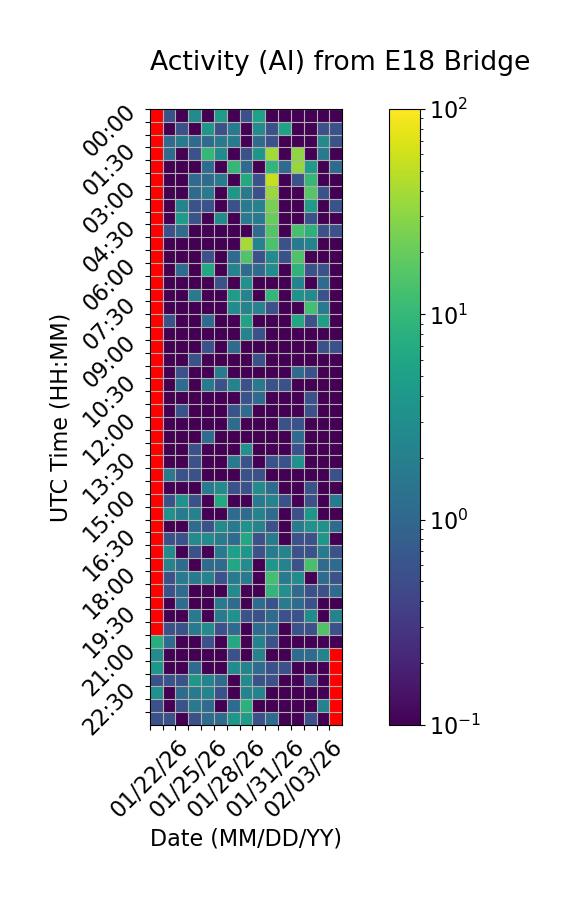

Values plotted in this chart, from the file beside it:
Time (UTC), 01/22/26, 01/23/26, 01/24/26, 01/25/26, 01/26/26, 01/27/26, 01/28/26, 01/29/26, 01/30/26, 01/31/26, 02/01/26, 02/02/26, 02/03/26, 02/04/26, 02/05/26
00:00, , 0.5556, 0.0, 2.778, 0.0, 4.444, 0.0, 0.5556, 5.556, 0.0, 0.0, 0.0, 0.0, 0.0, 0.0
00:30, , 0.0, 0.5556, 0.0, 3.889, 0.5556, 1.667, 0.0, 2.778, 0.5556, 5.556, 0.0, 0.0, 0.5556, 0.5556
01:00, , 1.111, 1.667, 1.111, 1.111, 1.667, 1.667, 0.0, 1.111, 0.5556, 0.0, 0.0, 0.0, 2.778, 0.5556
01:30, , 1.111, 0.0, 0.5556, 10.0, 2.778, 0.0, 0.5556, 3.889, 38.33, 0.0, 31.67, 0.0, 1.667, 0.0
02:00, , 0.0, 0.0, 0.0, 1.111, 0.0, 10.0, 1.111, 0.0, 9.444, 1.111, 33.89, 4.444, 0.0, 1.111
02:30, , 0.0, 0.0, 1.111, 1.111, 1.667, 0.0, 6.667, 0.5556, 54.44, 0.0, 0.5556, 10.0, 0.0, 0.0
03:00, , 0.0, 0.0, 1.111, 1.667, 0.0, 3.889, 1.667, 0.5556, 35.0, 0.0, 0.0, 16.11, 0.5556, 0.0
03:30, , 0.0, 2.222, 0.5556, 0.5556, 0.0, 0.5556, 1.667, 2.222, 24.44, 0.0, 0.0, 4.444, 0.0, 0.5556
04:00, , 0.0, 4.444, 0.5556, 0.0, 2.778, 0.0, 1.667, 1.667, 20.0, 0.0, 0.0, 0.5556, 0.0, 0.0
04:30, , 0.5556, 1.111, 0.0, 0.0, 0.0, 0.0, 0.0, 1.111, 15.56, 0.0, 13.33, 8.333, 0.5556, 0.5556
05:00, , 0.0, 0.0, 0.0, 0.0, 0.0, 0.0, 40.0, 2.222, 13.89, 0.5556, 1.667, 2.222, 0.0, 0.0
05:30, , 0.0, 0.0, 0.0, 0.5556, 0.0, 1.111, 15.0, 0.5556, 2.778, 0.5556, 15.0, 0.0, 0.0, 0.0
06:00, , 0.0, 1.111, 0.0, 6.111, 0.0, 2.222, 1.111, 1.111, 2.778, 0.0, 8.889, 0.5556, 0.5556, 0.0
06:30, , 0.0, 0.0, 0.0, 0.0, 0.5556, 0.0, 3.333, 0.0, 0.0, 0.0, 2.222, 0.0, 1.111, 0.0
07:00, , 0.0, 0.0, 1.667, 0.0, 0.0, 4.444, 2.222, 0.0, 9.444, 0.0, 3.333, 2.778, 0.5556, 0.0
07:30, , 0.0, 0.0, 0.0, 0.0, 0.0, 2.778, 2.222, 2.222, 0.5556, 0.0, 0.0, 12.78, 1.667, 0.0
08:00, , 0.5556, 0.0, 0.0, 1.111, 0.0, 0.0, 5.556, 0.0, 0.0, 0.0, 6.111, 0.5556, 5.0, 0.0
08:30, , 0.0, 0.0, 0.0, 0.0, 0.0, 0.0, 2.222, 0.5556, 0.0, 0.0, 0.0, 0.0, 0.0, 0.0
09:00, , 0.0, 0.0, 0.0, 0.5556, 0.0, 1.111, 0.0, 0.0, 0.0, 0.0, 0.0, 0.0, 0.5556, 0.5556
09:30, , 0.0, 0.0, 0.5556, 0.0, 0.0, 0.0, 0.0, 0.5556, 0.0, 0.0, 0.0, 0.0, 0.0, 0.0
10:00, , 0.0, 0.5556, 0.0, 0.0, 1.667, 0.0, 0.0, 0.0, 0.0, 0.0, 1.111, 0.5556, 0.0, 0.0
10:30, , 0.0, 1.111, 0.0, 1.667, 0.5556, 2.222, 0.5556, 1.667, 0.5556, 0.5556, 0.0, 0.0, 0.0, 0.0
11:00, , 0.0, 0.0, 0.0, 0.0, 0.0, 0.0, 0.5556, 1.111, 0.0, 0.0, 0.0, 0.5556, 0.0, 0.0
11:30, , 0.0, 0.5556, 0.0, 0.0, 0.0, 0.5556, 1.111, 0.0, 0.0, 0.0, 0.0, 0.5556, 0.0, 0.0
12:00, , 0.0, 0.0, 0.0, 0.0, 0.0, 1.111, 0.0, 0.0, 0.0, 0.5556, 0.5556, 0.0, 0.0, 0.0
12:30, , 0.0, 0.0, 0.0, 1.111, 0.0, 0.0, 0.0, 0.0, 0.0, 0.0, 1.111, 0.0, 0.0, 0.0
13:00, , 0.0, 0.0, 0.5556, 0.0, 0.0, 0.0, 3.333, 0.0, 0.0, 0.0, 0.5556, 0.0, 0.0, 0.0
13:30, , 0.0, 0.0, 0.5556, 0.0, 0.0, 1.667, 0.5556, 0.0, 0.5556, 0.5556, 3.333, 0.0, 0.0, 0.0
14:00, , 1.667, 0.5556, 0.5556, 0.0, 0.0, 0.0, 0.5556, 0.5556, 0.0, 0.0, 0.0, 0.0, 0.0, 0.5556
14:30, , 0.0, 0.0, 0.0, 1.667, 2.778, 0.5556, 0.5556, 2.778, 1.111, 0.0, 0.0, 0.5556, 0.0, 0.0
15:00, , 0.5556, 3.333, 0.5556, 0.0, 6.667, 0.0, 0.0, 1.667, 2.222, 0.5556, 0.0, 0.5556, 0.0, 1.667
15:30, , 3.333, 1.667, 2.222, 0.0, 0.0, 1.111, 1.111, 2.222, 1.111, 0.0, 0.5556, 3.889, 0.0, 0.0
16:00, , 0.0, 0.0, 1.111, 0.5556, 2.778, 1.667, 3.333, 2.222, 0.5556, 0.0, 1.667, 3.333, 3.333, 1.111
16:30, , 0.5556, 0.5556, 2.778, 2.778, 1.667, 1.111, 6.111, 0.5556, 1.667, 0.0, 0.5556, 0.5556, 3.889, 0.0
17:00, , 2.778, 0.0, 0.5556, 0.0, 1.667, 5.0, 3.889, 0.5556, 1.667, 2.222, 0.5556, 0.5556, 1.667, 0.5556
17:30, , 2.222, 1.111, 0.0, 1.111, 1.111, 6.111, 2.778, 0.0, 3.889, 2.222, 0.5556, 13.33, 1.111, 1.111
18:00, , 0.5556, 1.667, 1.667, 2.222, 0.5556, 1.667, 1.667, 0.0, 12.78, 1.667, 2.778, 0.0, 1.111, 0.5556
18:30, , 0.5556, 1.111, 0.0, 0.0, 0.0, 2.778, 0.0, 0.0, 9.444, 3.333, 1.111, 0.5556, 0.5556, 1.111
19:00, , 0.0, 1.111, 0.0, 0.0, 1.667, 1.111, 0.0, 1.111, 0.5556, 1.667, 1.111, 0.5556, 0.0, 0.0
19:30, , 0.0, 0.0, 1.667, 0.0, 1.667, 3.333, 0.5556, 0.5556, 1.111, 0.5556, 0.5556, 2.778, 0.0, 2.222
20:00, , 0.5556, 0.5556, 1.667, 2.778, 0.5556, 1.111, 0.0, 1.111, 1.111, 0.0, 0.5556, 0.5556, 15.0, 0.5556
20:30, 7.778, 1.111, 0.0, 0.0, 0.5556, 0.0, 6.667, 0.0, 2.222, 0.5556, 0.0, 0.0, 0.0, 0.0, 0.0
21:00, 2.778, 0.0, 0.0, 0.0, 0.0, 0.0, 0.5556, 0.0, 2.222, 0.0, 0.0, 1.111, 1.111, 2.222, 
21:30, 3.889, 0.0, 0.0, 1.111, 0.0, 0.0, 2.778, 2.222, 1.111, 0.5556, 0.5556, 0.0, 0.0, 0.0, 
22:00, 0.5556, 0.5556, 0.5556, 3.889, 2.222, 1.111, 0.0, 2.778, 0.5556, 0.5556, 0.0, 0.0, 0.5556, 0.0, 
22:30, 3.333, 0.0, 1.111, 1.667, 2.222, 0.5556, 0.0, 2.222, 2.222, 0.0, 0.0, 0.0, 0.0, 0.0, 
23:00, 0.5556, 0.0, 0.5556, 1.667, 1.111, 0.0, 1.111, 8.333, 0.0, 0.0, 0.0, 0.0, 0.0, 2.222, 
23:30, 0.5556, 0.5556, 0.0, 0.5556, 1.111, 1.111, 3.889, 4.444, 0.5556, 1.111, 0.0, 0.0, 0.5556, 0.0, 
